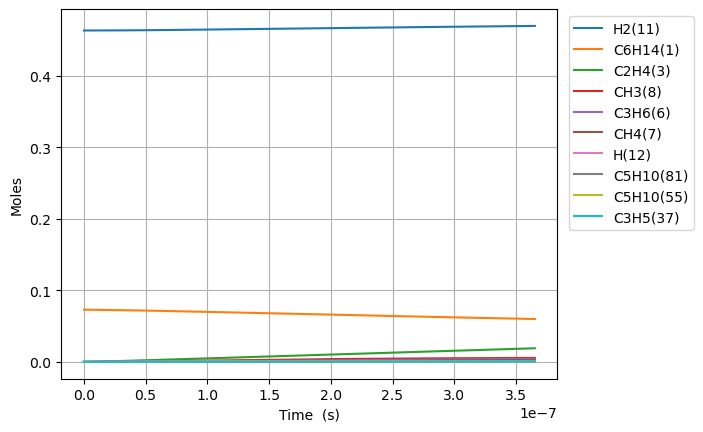

The data file committed next to this chart (first rows):
Time (s), Volume (m^3), Ar, He, Ne, N2, C6H14(1), C2H2(2), C2H4(3), C2H6(4), C3H8(5), C3H6(6), CH4(7), CH3(8), CH2(9), C6H6(10), H2(11), H(12), [CH2]CCC(16), C[CH2](17), [CH2]CC(15), C[CH]CCCC(20), CC[CH]CCC(18), C5H10(55)
0.0, 0.1308, 0.4635, 0.0, 0.0, 0.0, 0.07307, 0.0, 0.0, 0.0, 0.0, 0.0, 0.0, 0.0, 0.0, 0.0, 0.4635, 0.0, 0.0, 0.0, 0.0, 0.0, 0.0, 0.0
1.4456153610600607e-20, 0.1308, 0.4635, 0.0, 0.0, 0.0, 0.07307, 1.626490888713172e-55, 1.1777396016829116e-26, 5.852533338500725e-31, 9.666149494340357e-32, 2.9480174302589103e-28, 9.486340446357834e-41, 8.190475085554027e-27, 3.942499122963418e-33, 0.0, 0.4635, 8.285763416062577e-19, 1.7473109854175446e-16, 1.7473109854676557e-16, 1.625947443663544e-16, 4.67674407721708e-19, 3.6089617806299506e-19, 3.053680968722459e-29
4.04772301096817e-20, 0.1308, 0.4635, 0.0, 0.0, 0.0, 0.07307, 3.6383950583991336e-54, 7.113547193875556e-26, 3.534930136493769e-30, 5.838354294302698e-31, 1.7806025279317583e-27, 1.1262183377357301e-39, 4.947046951406509e-26, 2.3812694708770759e-32, 0.0, 0.4635, 2.3200137607238462e-18, 4.8924707590714315e-16, 4.892470759374101e-16, 4.552652841963015e-16, 1.3094883415837395e-18, 1.010509298467125e-18, 1.8444233049060411e-28
9.251938310784388e-20, 0.1308, 0.4635, 0.0, 0.0, 0.0, 0.07307, 7.1888555133186995e-53, 3.424866761260063e-25, 1.7019166948949987e-29, 2.8109162725357876e-30, 8.572834688023554e-27, 1.1057278422542642e-38, 2.3817901544769275e-25, 1.1464787458685194e-31, 0.0, 0.4635, 5.3028886158643206e-18, 1.1182790305988433e-15, 1.1182790307445653e-15, 1.040606363738232e-15, 2.9931162091596314e-18, 2.3097355388383396e-18, 8.88010425401005e-28
1.9660368910416826e-19, 0.1308, 0.4635, 0.0, 0.0, 0.0, 0.07307, 1.279218428661454e-51, 1.4957292936889925e-24, 7.432717340505413e-29, 1.2276009853488566e-29, 3.743982137287147e-26, 9.78003754293974e-38, 1.0401903354497718e-24, 5.006973895574698e-31, 0.0, 0.4635, 1.1268638393766462e-17, 2.3763429398259352e-15, 2.3763429404623405e-15, 2.211288522350239e-15, 6.360371943718728e-18, 4.9081880178325885e-18, 3.878174827141503e-27
4.04772301096817e-19, 0.1308, 0.4635, 0.0, 0.0, 0.0, 0.07307, 2.157588854346112e-50, 6.244375364088053e-24, 3.1030131766216097e-28, 5.124992458007793e-29, 1.5630388422957715e-25, 8.22071084276738e-37, 4.34258988662044e-24, 2.0903130434652424e-30, 0.0, 0.4635, 2.320013822005551e-17, 4.892470757654883e-15, 4.8924707603117494e-15, 4.552652837686836e-15, 1.3094883410466178e-17, 1.0105092968828364e-17, 1.6190616467942348e-26
8.211095250821144e-19, 0.1308, 0.4635, 0.0, 0.0, 0.0, 0.07307, 3.543846171809163e-49, 2.551031083413171e-23, 1.2676821317170219e-27, 2.0937266417772673e-28, 6.3855236811784845e-25, 6.739835417521572e-36, 1.7740896622645535e-23, 8.539610872016587e-30, 0.0, 0.4635, 4.7063138954572694e-17, 9.92472639081184e-15, 9.924726401666008e-15, 9.235381460810362e-15, 2.6563906334478113e-17, 2.0498902842849027e-17, 6.614395101595256e-26
1.6537839730527094e-18, 0.1308, 0.4635, 0.0, 0.0, 0.0, 0.07307, 5.744727358267412e-48, 1.0311675499642664e-22, 5.124173863277754e-27, 8.463177830367823e-28, 2.5811307704083934e-24, 5.458093453734952e-35, 7.171154054157248e-23, 3.4518472811018806e-29, 0.0, 0.4635, 9.478914475136336e-17, 1.9989237647121997e-14, 1.9989237690996286e-14, 1.8600838676858745e-14, 5.3501952144570085e-17, 4.12865224790068e-17, 2.6736442451464936e-25
3.319132868993899e-18, 0.1308, 0.4635, 0.0, 0.0, 0.0, 0.07307, 9.251706307404997e-47, 4.146279354516509e-22, 2.0604077750510636e-26, 3.403006572096947e-27, 1.0378613327561963e-23, 4.393148439820623e-34, 2.8834894946406745e-22, 1.3879726340825743e-28, 0.0, 0.4635, 1.9024117365596995e-16, 4.011826011972729e-14, 4.0118260296143857e-14, 3.733175298816084e-14, 1.073780436130265e-16, 8.286176130378817e-17, 1.0750605838192383e-24
6.649830660876279e-18, 0.1308, 0.4635, 0.0, 0.0, 0.0, 0.07307, 1.4851037557605793e-45, 1.6628434588190683e-21, 8.263156730388115e-26, 1.3647578297081693e-26, 4.1622881568290316e-23, 3.5252249278269825e-33, 1.1564082460246933e-21, 5.566391242125289e-28, 0.0, 0.4635, 3.8114530070928426e-16, 8.037630490487777e-14, 8.037630561238711e-14, 7.479358112758637e-14, 2.1513022594302912e-16, 1.660122371632142e-16, 4.3114737092315196e-24
1.3311226244641039e-17, 0.1308, 0.4635, 0.0, 0.0, 0.0, 0.07307, 2.3800383410796204e-44, 6.6600471068572275e-21, 3.3095727418591333e-25, 5.466149786647832e-26, 1.6670863148447475e-22, 2.824469727644714e-32, 4.631664709025063e-21, 2.2294600661193904e-27, 0.0, 0.4635, 7.629538317923186e-16, 1.6089239383493833e-13, 1.60892396668666e-13, 1.4971723547372268e-13, 4.3063458817539364e-16, 3.323131817215196e-16, 1.726838284790158e-23
2.6634017412170558e-17, 0.1308, 0.4635, 0.0, 0.0, 0.0, 0.07307, 3.8111622983977464e-43, 2.665754441995045e-20, 1.3246916043285209e-24, 2.1878843773873624e-25, 6.672689924879766e-22, 2.2612931182669494e-31, 1.8538728754674892e-20, 8.923651645940141e-27, 0.0, 0.4635, 1.526572001864021e-15, 3.219245691340979e-13, 3.219245804763934e-13, 2.9956453643513676e-13, 8.616433029295601e-16, 6.649150421959469e-16, 6.911852996230357e-23
5.32795997472296e-17, 0.1308, 0.4635, 0.0, 0.0, 0.0, 0.07307, 6.100341653656525e-42, 1.0666489600863372e-19, 5.300491972346935e-24, 8.754386904631636e-25, 2.6699452186353693e-21, 1.8097216479402267e-30, 7.41790584456321e-20, 3.570624010716954e-26, 0.0, 0.4635, 3.0538127736300394e-15, 6.439889094885712e-13, 6.439889548725259e-13, 5.992591074345344e-13, 1.7236606935956453e-15, 1.3301186485760888e-15, 2.7656411783461196e-22
1.0657076441734768e-16, 0.1308, 0.4635, 0.0, 0.0, 0.0, 0.07307, 9.762532646268554e-41, 4.267290021914259e-19, 2.1205419877068714e-23, 3.502324448200132e-24, 1.0681520163107789e-20, 1.4480521186095167e-29, 2.967645011946714e-19, 1.4284829036125876e-25, 0.0, 0.4635, 6.108312043653176e-15, 1.2881175492221362e-12, 1.288117730787499e-12, 1.1986481257396328e-12, 3.447695319558847e-15, 2.6605254030616898e-15, 1.1064362946715735e-21
2.1315309375758382e-16, 0.1308, 0.4635, 0.0, 0.0, 0.0, 0.07307, 1.5621640991858064e-39, 1.7070546278222981e-18, 8.482858706326887e-23, 1.4010435055775057e-23, 4.272956382519994e-20, 1.1585514350221197e-28, 1.1871543359092836e-18, 5.7144030095512435e-25, 0.0, 0.4635, 1.2217381489668993e-14, 2.576374664787762e-12, 2.5763753911082565e-12, 2.3974256675752488e-12, 6.8957639500095554e-15, 5.32133707893552e-15, 4.426103267336105e-21
4.2631775243805613e-16, 0.1308, 0.4635, 0.0, 0.0, 0.0, 0.07307, 2.499589591280452e-38, 6.8284939420951075e-18, 3.393281885588204e-22, 5.604399730292935e-23, 1.7092525666960488e-19, 9.26884739672078e-28, 4.748808328190137e-18, 2.2858592926739014e-24, 0.0, 0.4635, 2.4435804005619986e-14, 5.152888240313164e-12, 5.152891145712825e-12, 4.7949787721497944e-12, 1.3791898725009618e-14, 1.064295309830456e-14, 1.7705116644384256e-20
8.526470697990007e-16, 0.1308, 0.4635, 0.0, 0.0, 0.0, 0.07307, 3.999444738411519e-37, 2.73145121023041e-17, 1.357340632971384e-21, 2.24180363234257e-22, 6.8371530773480405e-19, 7.415247380710558e-27, 1.8995601812061972e-17, 9.14366373771022e-24, 0.0, 0.4635, 4.887378353352889e-14, 1.0305912768941903e-11, 1.0305924390772686e-11, 9.59007706492527e-12, 2.7584158331415717e-14, 2.1286155807615087e-14, 7.082177336720765e-20
1.70530570452089e-15, 0.1308, 0.4635, 0.0, 0.0, 0.0, 0.07307, 6.399191975319988e-36, 1.0925900478664525e-16, 5.429419870910902e-21, 8.96729079320152e-22, 2.734892015734384e-18, 5.932257838091907e-26, 7.598303644058956e-17, 3.6575350121563735e-23, 0.0, 0.4635, 9.775428057600989e-14, 2.0611951336521784e-11, 2.0611997824283428e-11, 1.9180241985086796e-11, 5.5168637769942985e-14, 4.2572443909221254e-14, 2.8328891342297146e-19
3.4106229739646686e-15, 0.1308, 0.4635, 0.0, 0.0, 0.0, 0.07307, 1.0238769368846926e-34, 4.3703700151424547e-16, 2.171780681063911e-20, 3.5869225962366656e-21, 1.0939647378374625e-17, 4.745817679746463e-25, 3.03932541654158e-16, 1.4630471035896344e-22, 0.0, 0.4635, 1.9553342662870922e-13, 4.122398651305659e-11, 4.1224172464773715e-11, 3.836044516469233e-11, 1.1033743755058716e-13, 8.514455084993706e-14, 1.1331530745727446e-18
5.115940243408447e-15, 0.1308, 0.4635, 0.0, 0.0, 0.0, 0.07307, 3.768551917532961e-34, 9.287031955090852e-16, 4.6150433312841095e-20, 7.622204368734186e-21, 2.3246820179350372e-17, 1.3570065594175246e-24, 6.458559281426482e-16, 3.1090172000509447e-22, 0.0, 0.4635, 2.9333072467023013e-13, 6.183597973105184e-11, 6.183637487863761e-11, 5.7540521684420534e-11, 1.6550607823555044e-13, 1.2771618853371915e-13, 2.407941794851947e-18
6.8212575128522256e-15, 0.1308, 0.4635, 0.0, 0.0, 0.0, 0.07307, 9.557870493848087e-34, 1.584256772684554e-15, 7.872731047610578e-20, 1.300256656770224e-20, 3.965642587912963e-17, 2.862316996895578e-24, 1.1017524412294986e-15, 5.303680255713904e-22, 0.0, 0.4635, 3.9114617472165647e-13, 8.244793099059287e-11, 8.24486050657799e-11, 7.672047154511161e-11, 2.2067455982556215e-13, 1.7028735696613037e-13, 4.107649841080781e-18
1.0231892051739782e-14, 0.1308, 0.4635, 0.0, 0.0, 0.0, 0.07307, 3.342436047257321e-33, 3.2799950561290676e-15, 1.6299515700680236e-19, 2.6920088163585275e-20, 8.210384396072223e-17, 7.817858246432523e-24, 2.2810310765652425e-15, 1.0980805625784679e-21, 0.0, 0.4635, 5.868196765458117e-13, 1.236717350360168e-10, 1.2367313062195308e-10, 1.1508007400809459e-10, 3.3101114962173736e-13, 2.5542859254397077e-13, 8.504309631756822e-18
1.3642526590627339e-14, 0.1308, 0.4635, 0.0, 0.0, 0.0, 0.07307, 8.351840875640806e-33, 5.578398936482175e-15, 2.772124103220481e-19, 4.578388533291544e-20, 1.3963749895713796e-16, 1.6357538330004925e-23, 3.879423278614288e-15, 1.8675805271238023e-21, 0.0, 0.4635, 7.825599299595712e-13, 1.6489538478594935e-10, 1.6489775830958538e-10, 1.534392107076037e-10, 4.413471543750927e-13, 3.405681025633684e-13, 1.446350688151695e-17
1.7053161129514896e-14, 0.1308, 0.4635, 0.0, 0.0, 0.0, 0.07307, 1.7719345361193426e-32, 8.52251051500917e-15, 4.2351838796916755e-19, 6.994721115982976e-20, 2.1333508187260593e-16, 2.977820167119434e-23, 5.926860686447632e-15, 2.8532919730038136e-21, 0.0, 0.4635, 9.783717030745423e-13, 2.0611886921985478e-10, 2.0612249542314459e-10, 1.9179784838043533e-10, 5.516825323017303e-13, 4.257057638073301e-13, 2.209681785532183e-17
2.387443020729001e-14, 0.1308, 0.4635, 0.0, 0.0, 0.0, 0.07307, 6.491819488622948e-32, 1.6388379496038528e-14, 8.1441264619e-19, 1.345049797556652e-19, 4.1023804679368357e-16, 7.862268030886733e-23, 1.1397043345260003e-14, 5.487000586671394e-21, 0.0, 0.4635, 1.3702143018150856e-12, 2.885653317592603e-10, 2.885723047972313e-10, 2.6851359533816816e-10, 7.723513683342822e-13, 5.959754240915859e-13, 4.249071706475697e-17
3.069569928506512e-14, 0.1308, 0.4635, 0.0, 0.0, 0.0, 0.07307, 1.685705304640156e-31, 2.6876727542244714e-14, 1.3356373417678085e-18, 2.2058615320021465e-19, 6.727928256145933e-16, 1.6300343628151579e-22, 1.8690960445552193e-14, 8.99901253304706e-21, 0.0, 0.4635, 1.7623473820969695e-12, 3.71011122871274e-10, 3.710225585983982e-10, 3.452273155688398e-10, 9.930176585648962e-13, 7.662375760801521e-13, 6.968358866053923e-17
4.433823744061535e-14, 0.1308, 0.4635, 0.0, 0.0, 0.0, 0.07307, 7.471987429041009e-31, 5.5719486499966334e-14, 2.769026766254602e-18, 4.573070562401494e-19, 1.3948351054768468e-15, 4.897704805034483e-22, 3.8748979982120915e-14, 1.8658046907290528e-20, 0.0, 0.4635, 2.5474848717870107e-12, 5.359006911243736e-10, 5.359243992631768e-10, 4.986486769807967e-10, 1.4343426029343711e-12, 1.1067393601719297e-12, 1.4446180995018248e-16
7.162331375171581e-14, 0.1308, 0.4635, 0.0, 0.0, 0.0, 0.07307, 5.510959334274435e-30, 1.4486728349695087e-13, 7.199577081309317e-18, 1.1889644649727394e-18, 3.626675590984813e-15, 2.1056064703846928e-21, 1.0074398887724615e-13, 4.851877294704604e-20, 0.0, 0.4635, 4.121245185168464e-12, 8.656717719909079e-10, 8.65733412598892e-10, 8.054670855790884e-10, 2.3169619490920644e-12, 1.7876528613146883e-12, 3.755775256453457e-16
1.2619346637391672e-13, 0.1308, 0.4635, 0.0, 0.0, 0.0, 0.07307, 5.824857630312289e-29, 4.4899700006509124e-13, 2.2315902322481447e-17, 3.684998962118122e-18, 1.1241598565786332e-14, 1.1856035895368896e-20, 3.122362269286444e-13, 1.5042844614520046e-19, 0.0, 0.4635, 7.282707394345458e-12, 1.5251817128951802e-09, 1.5253727654864292e-09, 1.4190066610785617e-09, 4.082078484596681e-12, 3.1491196937504603e-12, 1.1639627397855795e-15
2.3533377161831857e-13, 0.1308, 0.4635, 0.0, 0.0, 0.0, 0.07307, 7.537013717195615e-28, 1.5604811974761434e-12, 7.757094641708757e-17, 1.2806872867430785e-17, 3.907825590956523e-14, 7.871645922831837e-20, 1.0851261196633625e-12, 5.230975882969759e-19, 0.0, 0.4635, 1.366140097238724e-11, 2.8440727231805787e-09, 2.844736763029552e-09, 2.645696960477237e-09, 7.611823028540818e-12, 5.870613440535259e-12, 4.044704909578425e-15
3.444740768627204e-13, 0.1308, 0.4635, 0.0, 0.0, 0.0, 0.07307, 3.0272900857412484e-27, 3.3427862662121224e-12, 1.6619115156927531e-16, 2.7433754623011387e-17, 8.372632017249202e-14, 2.365053099511161e-19, 2.3244217650574947e-12, 1.1209819808800186e-18, 0.0, 0.4635, 2.0114457162123526e-11, 4.162791920072461e-09, 4.164214465892619e-09, 3.871868941153759e-09, 1.1140916333508249e-11, 8.590188289049101e-12, 8.663237422880802e-15
4.536143821071222e-13, 0.1308, 0.4635, 0.0, 0.0, 0.0, 0.07307, 8.309541139754372e-27, 5.795709203526154e-12, 2.8817927879104124e-16, 4.756369225977742e-17, 1.4518895678007307e-13, 5.24026465810197e-19, 4.0299350187814275e-12, 1.9441536789007457e-18, 0.0, 0.4635, 2.664188119623415e-11, 5.481339324900142e-09, 5.483805850308112e-09, 5.097522812572683e-09, 1.4669358581537733e-11, 1.1307845624722231e-11, 1.5018389696516846e-14
5.62754687351524e-13, 0.1308, 0.4635, 0.0, 0.0, 0.0, 0.07307, 1.8544213393725344e-26, 8.919040302609118e-12, 4.435381863792553e-16, 7.319466926906808e-17, 2.234693452523006e-13, 9.813813794414503e-19, 6.201471507339802e-12, 2.9926410383964955e-18, 0.0, 0.4635, 3.3243678489897753e-11, 6.799714959689223e-09, 6.803510891722731e-09, 6.3226587911338995e-09, 1.8197149960721618e-11, 1.4023586878684748e-11, 2.3108952595805265e-14
7.810352978403276e-13, 0.1308, 0.4635, 0.0, 0.0, 0.0, 0.07307, 6.376675640354503e-26, 1.7176149963129842e-11, 8.543789446552178e-16, 1.409522697758605e-16, 4.304948380823529e-13, 2.5542000084781018e-18, 1.19418939769255e-11, 5.7655096153530855e-18, 0.0, 0.4635, 4.6670412924847434e-11, 9.435951000773353e-09, 9.443261854547438e-09, 8.77137787151086e-09, 2.5250780809758087e-11, 1.9449326442404632e-11, 4.4491831907804254e-14
9.993159083291313e-13, 0.1308, 0.4635, 0.0, 0.0, 0.0, 0.07307, 1.6284775148136315e-25, 2.811243492176104e-11, 1.3987363560490262e-15, 2.30690398899412e-16, 7.048274300310411e-13, 5.276321822023657e-18, 1.954413173110329e-11, 9.439401882626549e-18, 0.0, 0.4635, 6.039470385188216e-11, 1.2071500219865265e-08, 1.2083467157540663e-08, 1.1218027916220366e-08, 3.230181038862332e-11, 2.486741844115561e-11, 7.280219311946793e-14
1e-12, 0.1308, 0.4635, 0.0, 0.0, 0.0, 0.07307, 1.6327790332404015e-25, 2.8150918821846064e-11, 1.400652274464561e-15, 2.3100617190002255e-16, 7.057930162537784e-13, 5.287014394496206e-18, 1.957088204175728e-11, 9.452331792734068e-18, 0.0, 0.4635, 6.043818357493376e-11, 1.2079758954558294e-08, 1.2091742277799206e-08, 1.1225692469697158e-08, 3.2323904235697906e-11, 2.488438673872982e-11, 7.290179652665942e-14
1.2175965188179348e-12, 0.1308, 0.4635, 0.0, 0.0, 0.0, 0.07307, 3.4910630725228178e-25, 4.172612741977721e-11, 2.076634553755373e-15, 3.423920594014119e-16, 1.046492632272099e-12, 9.485820870371394e-18, 2.9006546360287468e-11, 1.401393503983936e-17, 0.0, 0.4635, 7.441659687771681e-11, 1.4706362802776108e-08, 1.472412659354293e-08, 1.3662610749343393e-08, 3.93502402846084e-11, 3.027787492551684e-11, 1.0802985666242326e-13
1.4358771293067386e-12, 0.1308, 0.4635, 0.0, 0.0, 0.0, 0.07307, 6.658593304295554e-25, 5.801547626907257e-11, 2.8880974575652386e-15, 4.760404143121615e-16, 1.4555154629661595e-12, 1.5517589430643096e-17, 4.032751490929367e-11, 1.948862201229971e-17, 0.0, 0.4635, 8.873613713362443e-11, 1.734053893368756e-08, 1.7365239957216247e-08, 1.6105128177759094e-08, 4.639607207119313e-11, 3.568070782431728e-11, 1.5016474684509384e-13
1.872438350284346e-12, 0.1308, 0.4635, 0.0, 0.0, 0.0, 0.07307, 1.929123837787481e-24, 9.86144354296048e-11, 4.91180908053629e-15, 8.091127236274348e-16, 2.475729644081046e-12, 3.433054790901486e-17, 6.853889806751077e-11, 3.3136657019335235e-17, 0.0, 0.4635, 1.1826833183988253e-10, 2.2606832545802502e-08, 2.264882768021419e-08, 2.098397374059889e-08, 6.047994735056355e-11, 4.646354849409818e-11, 2.55117673882096e-13
2.2653434491641926e-12, 0.1308, 0.4635, 0.0, 0.0, 0.0, 0.07307, 4.130964350580225e-24, 1.4428727886182993e-10, 7.19017276456138e-15, 1.183772409301076e-15, 3.6245274279044963e-12, 6.07382566127053e-17, 1.0026967702821135e-10, 4.849394007329689e-17, 0.0, 0.4635, 1.4586569680346796e-10, 2.7344150917374485e-08, 2.7405607071997014e-08, 2.5367888564944033e-08, 7.314656483142384e-11, 5.61421478228803e-11, 3.7310058003814655e-13
2.6582485480440392e-12, 0.1308, 0.4635, 0.0, 0.0, 0.0, 0.07307, 7.821517340723615e-24, 1.986029367798107e-10, 9.901645926870951e-15, 1.629286445610606e-15, 4.991938702075685e-12, 9.808120044145527e-17, 1.379977895043713e-10, 6.676081888387832e-17, 0.0, 0.4635, 1.7442811480142205e-10, 3.207924795656079e-08, 3.2163854099271324e-08, 2.9745138622413498e-08, 8.58047881227029e-11, 6.57962256115108e-11, 5.133118530603462e-13
3.051153646923886e-12, 0.1308, 0.4635, 0.0, 0.0, 0.0, 0.07307, 1.3552552369115032e-23, 2.615515477652026e-10, 1.3046363583875054e-14, 2.1455600493685e-15, 6.578103135384318e-12, 1.4824467955843342e-16, 1.8171409928327824e-10, 8.793469923193548e-17, 0.0, 0.4635, 2.0395583842372335e-10, 3.6812124704028804e-08, 3.692356760209177e-08, 3.411573408471023e-08, 9.845462611685996e-11, 7.542584877040492e-11, 6.756950075016968e-13
3.836963844683579e-12, 0.1308, 0.4635, 0.0, 0.0, 0.0, 0.07307, 3.3943273086748857e-23, 4.1330826351918785e-10, 2.063607197512129e-14, 3.3900076573192918e-15, 1.0407245709354288e-11, 2.9455800660558666e-16, 2.870748462700803e-10, 1.38993060751804e-16, 0.0, 0.4635, 2.6590820781882544e-10, 4.62712214848177e-08, 4.644738939693806e-08, 4.2837001821338506e-08, 1.237291817732537e-10, 9.461199778281532e-11, 1.0667519715718798e-12
4.6227740424432725e-12, 0.1308, 0.4635, 0.0, 0.0, 0.0, 0.07307, 7.147972276991536e-23, 5.994787758857533e-10, 2.9960376604777683e-14, 4.916359459567532e-15, 1.5113059485070384e-11, 5.147113311541466e-16, 4.1627906932333175e-10, 2.0164827790096986e-16, 0.0, 0.4635, 3.3172481065471184e-10, 5.5721449579607494e-08, 5.597706318453048e-08, 5.153177288074674e-08, 1.4897030290459136e-10, 1.1370112700365435e-10, 1.5458224143259115e-12
5.408584240202966e-12, 0.1308, 0.4635, 0.0, 0.0, 0.0, 0.07307, 1.3373340533488472e-22, 8.199846440933261e-10, 4.1020354719314945e-14, 6.723861833686232e-15, 2.069663827874952e-11, 8.236951625789144e-16, 5.692541277820029e-10, 2.758796647445836e-16, 0.0, 0.4635, 4.014076402264754e-10, 6.516281730192752e-08, 6.551257970108083e-08, 6.020012813778308e-08, 1.7417806056926343e-10, 1.3269376597208304e-10, 2.112459614491737e-12
6.194394437962659e-12, 0.1308, 0.4635, 0.0, 0.0, 0.0, 0.07307, 2.297252130844352e-22, 1.0747476540707091e-09, 5.381708195991798e-14, 8.811763479189883e-15, 2.7159064828557515e-11, 1.2364540397726395e-15, 7.459276054564182e-10, 3.6166659341873294e-16, 0.0, 0.4635, 4.749586767696136e-10, 7.45953329577185e-08, 7.505392969245728e-08, 6.884214821790719e-08, 1.993525257694873e-10, 1.5159044146771853e-10, 2.7662193232271394e-12
6.980204635722352e-12, 0.1308, 0.4635, 0.0, 0.0, 0.0, 0.07307, 3.699175495162939e-22, 1.3636898201995924e-09, 6.835163232359644e-14, 1.1179315433307398e-14, 3.450141082264099e-11, 1.7678862200923331e-15, 9.462273121195858e-10, 4.58988489245387e-16, 0.0, 0.4635, 5.523798874863594e-10, 8.401900484499937e-08, 8.460110391454722e-08, 7.745791349552145e-08, 2.2449376944817464e-10, 1.703916775146162e-10, 3.506659759275168e-12
8.551825031241738e-12, 0.1308, 0.4635, 0.0, 0.0, 0.0, 0.07307, 8.315103297092733e-22, 2.0438007480081716e-09, 1.0263849066784199e-13, 1.6750385359311474e-14, 5.1830096388178323e-11, 3.2461469012069283e-15, 1.4174177090779513e-09, 6.881551331054754e-16, 0.0, 0.4635, 7.188406394356968e-10, 1.0283985046864926e-07, 1.0371288812172745e-07, 9.461099996576646e-08, 2.7467687573004393e-10, 2.077099145205354e-10, 5.2458271831495664e-12
1e-11, 0.1308, 0.4635, 0.0, 0.0, 0.0, 0.07307, 1.5526842818421365e-21, 2.7907124721427777e-09, 1.4039714404163082e-13, 2.2866356331815184e-14, 7.092447670033752e-11, 5.1830650205395005e-15, 1.934510792115625e-09, 9.399538872134328e-16, 0.0, 0.4635, 8.859512463578698e-10, 1.2015115293586444e-07, 1.2134403447331933e-07, 1.1032463382305394e-07, 3.208013698551905e-10, 2.417643869132832e-10, 7.150770492785311e-12
1.0123445426761125e-11, 0.1308, 0.4635, 0.0, 0.0, 0.0, 0.07307, 1.6306772078660308e-21, 2.8596980380974196e-09, 1.4388948922306668e-13, 2.3431125909342843e-14, 7.269105188793905e-11, 5.376752732982019e-15, 1.98225224228005e-09, 9.632160556212069e-16, 0.0, 0.4635, 9.008053779442342e-10, 1.216254203999772e-07, 1.2284785856818174e-07, 1.116600256044281e-07, 3.2472794577295786e-10, 2.4465261522100533e-10, 7.326475954505748e-12
1.1695065822280511e-11, 0.1308, 0.4635, 0.0, 0.0, 0.0, 0.07307, 2.90237728874544e-21, 3.8107658769824405e-09, 1.9211316154267451e-13, 3.12156279763503e-14, 9.709246236406217e-11, 8.277255020707226e-15, 2.640161371167474e-09, 1.2840085639096607e-15, 0.0, 0.4635, 1.0982893817391628e-09, 1.403757807408924e-07, 1.420059416576838e-07, 1.2860562453865733e-07, 3.746475449834125e-10, 2.8122387509212924e-10, 9.745158426417196e-12
1.3266686217799897e-11, 0.1308, 0.4635, 0.0, 0.0, 0.0, 0.07307, 4.804104954672888e-21, 4.896391963957203e-09, 2.473180156453692e-13, 4.0098018406074536e-14, 1.2504234449240405e-10, 1.2064493715282055e-14, 3.39057902815805e-09, 1.650370797281515e-15, 0.0, 0.4635, 1.3113077303460298e-09, 1.5909099746992847e-07, 1.6118706394991414e-07, 1.4544842703654006e-07, 4.2443623782294473e-10, 3.1742774779115207e-10, 1.2498464398339471e-11
1.6409927008838672e-11, 0.1308, 0.4635, 0.0, 0.0, 0.0, 0.07307, 1.1240184364269417e-20, 7.46888706764817e-09, 3.787051742214304e-13, 6.113314972168262e-14, 1.9161876097550342e-10, 2.2763019646524714e-14, 5.166692843585477e-09, 2.519161113458746e-15, 0.0, 0.4635, 1.7840067971377497e-09, 1.964162633918323e-07, 1.9961813315771781e-07, 1.7882814469641062e-07, 5.236231574723742e-10, 3.887493407256449e-10, 1.8995490117149373e-11
1.9553167799877444e-11, 0.1308, 0.4635, 0.0, 0.0, 0.0, 0.07307, 2.2649769017427847e-20, 1.057235450462391e-08, 5.381185203497812e-13, 8.649024664958359e-14, 2.724811194720309e-10, 3.8392967167604155e-14, 7.306133902625956e-09, 3.568308594373944e-15, 0.0, 0.4635, 2.3190192844712e-09, 2.3360174353186183e-07, 2.3814048177878717e-07, 2.1180414432588613e-07, 6.222932012996957e-10, 4.586490018186765e-10, 2.679100705575673e-11
2.2741294425485355e-11, 0.1308, 0.4635, 0.0, 0.0, 0.0, 0.07307, 4.143069899628748e-20, 1.4257640310431737e-08, 7.285065978839876e-13, 1.1657751631459507e-13, 3.691513412844649e-10, 6.0217106473279e-14, 9.842751877391296e-09, 4.815378169114096e-15, 0.0, 0.4635, 2.925442939879073e-09, 2.711759794727234e-07, 2.77305580568011e-07, 2.448436724900389e-07, 7.218488637134993e-10, 5.281260802078838e-10, 3.599763106365947e-11
2.5929421051093266e-11, 0.1308, 0.4635, 0.0, 0.0, 0.0, 0.07307, 7.000156417286955e-20, 1.847933655717102e-08, 9.478657361143459e-13, 1.5101693741946379e-13, 4.80636346346597e-10, 8.898755478666362e-14, 1.2744075751454423e-08, 6.245384253254931e-15, 0.0, 0.4635, 3.596204607649306e-09, 3.086074913455629e-07, 3.165633810642659e-07, 2.774779717409549e-07, 8.208820521551692e-10, 5.962038212861616e-10, 4.648688053353098e-11
2.911754767670118e-11, 0.1308, 0.4635, 0.0, 0.0, 0.0, 0.07307, 1.1128456074917653e-19, 2.323257620780816e-08, 1.196265153867792e-12, 1.8976198329753162e-13, 6.069915159039838e-10, 1.2563022364343833e-13, 1.600562149537707e-08, 7.857033585561966e-15, 0.0, 0.4635, 4.3314164460865105e-09, 3.4589682116711643e-07, 3.559132812549505e-07, 3.0971203516495645e-07, 9.193974093019775e-10, 6.629132140188147e-10, 5.823283967495931e-11
3.230567430230909e-11, 0.1308, 0.4635, 0.0, 0.0, 0.0, 0.07307, 1.6858247798705668e-19, 2.8512548431947916e-08, 1.4737736477112633e-12, 2.32766702862503e-13, 7.482696190611746e-10, 1.7105965781154187e-13, 1.9622960569704597e-08, 9.649046245874368e-15, 0.0, 0.4635, 5.131187489612726e-09, 3.83044508895901e-07, 3.9535468172132414e-07, 3.4155079416998067e-07, 1.0173995609782365e-09, 7.282846063040186e-10, 7.12101666194575e-11
3.5493800927917e-11, 0.1308, 0.4635, 0.0, 0.0, 0.0, 0.07307, 2.4557816497753074e-19, 3.431449792820559e-08, 1.7804595942667228e-12, 2.799857137246687e-13, 9.045208605610613e-10, 2.2617917540089725e-13, 2.359171924013709e-08, 1.1620155500659307e-14, 0.0, 0.4635, 5.9956236990163734e-09, 4.200510924400668e-07, 4.348869856272606e-07, 3.7299911924308273e-07, 1.1148931160168322e-09, 7.923477180737695e-10, 8.539408166662345e-11
3.868192755352491e-11, 0.1308, 0.4635, 0.0, 0.0, 0.0, 0.07307, 3.4633403224339783e-19, 4.063372425723806e-08, 2.116390952470786e-12, 3.313741954133261e-13, 1.0757929278288305e-09, 2.9188100577893204e-13, 2.7907577903462542e-08, 1.3769107650935803e-14, 0.0, 0.4635, 6.924828010911168e-09, 4.569171076650387e-07, 4.745095987082898e-07, 4.040618206960949e-07, 1.2118826661235453e-09, 8.55131654130253e-10, 1.0076035576726496e-10
... 385 more rows
